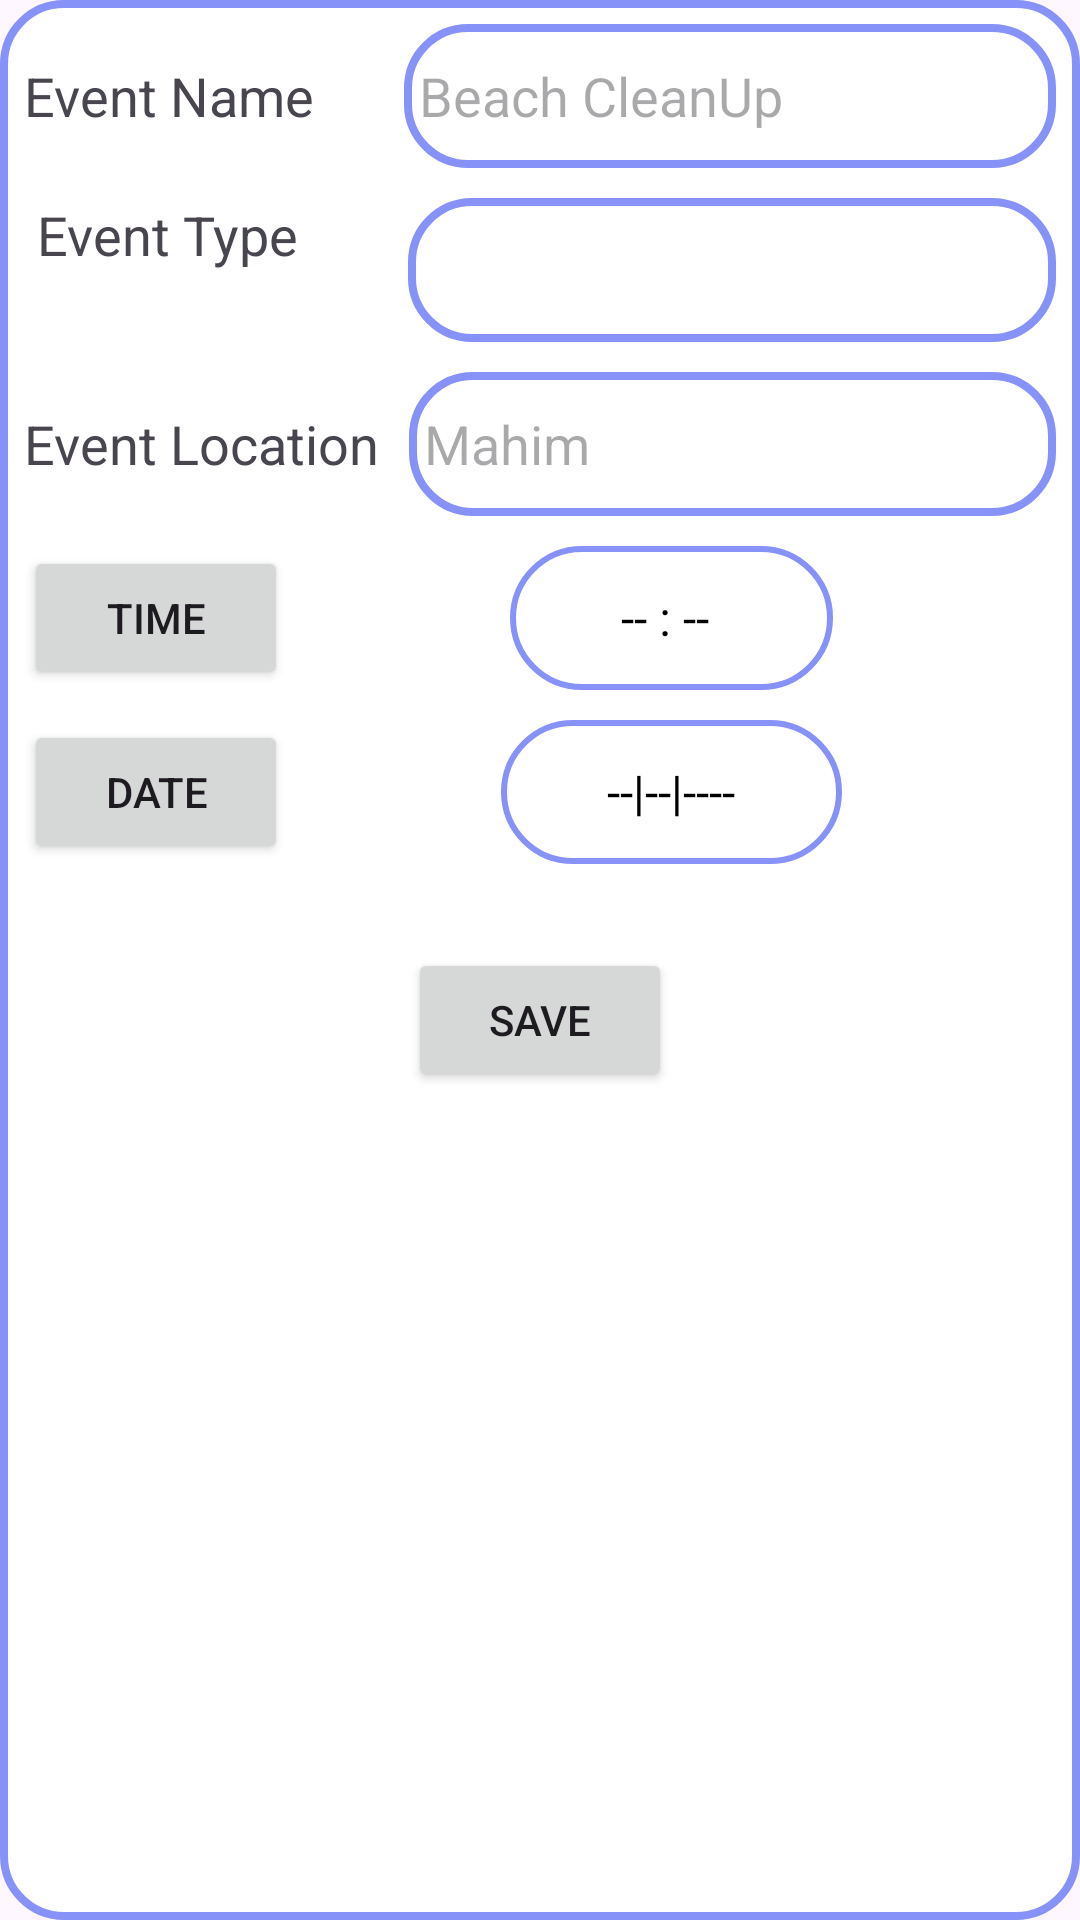

Write the Android layout XML for this screen, with the resource values it uses.
<!-- AndroidManifest.xml: application theme Theme.NSS -->
<!-- res/layout/dialog_edit_add_sched.xml -->
<?xml version="1.0" encoding="utf-8"?>
<androidx.constraintlayout.widget.ConstraintLayout xmlns:android="http://schemas.android.com/apk/res/android"
    xmlns:app="http://schemas.android.com/apk/res-auto"
    xmlns:tools="http://schemas.android.com/tools"
    android:layout_width="match_parent"
    android:layout_height="wrap_content"
    android:background="@drawable/custom_edttext_sched_add"
    >

    <LinearLayout
        android:layout_margin="5dp"
        android:layout_width="match_parent"
        android:layout_height="wrap_content"
        android:orientation="vertical"
        app:layout_constraintEnd_toEndOf="parent"
        app:layout_constraintStart_toStartOf="parent"
        app:layout_constraintTop_toTopOf="parent">

        <LinearLayout
            android:layout_width="match_parent"
            android:layout_height="match_parent"
            android:layout_margin="3dp"
            android:orientation="vertical">

            <LinearLayout
                android:layout_width="match_parent"
                android:layout_height="match_parent"
                android:orientation="horizontal">

                <TextView
                    android:layout_width="wrap_content"
                    android:layout_height="wrap_content"
                    android:text="Event Name"
                    android:paddingRight="30dp"
                    android:textSize="18sp"/>

                <EditText
                    android:id="@+id/edtEventName"
                    android:layout_width="wrap_content"
                    android:layout_height="48dp"
                    android:layout_weight="1"
                    android:background="@drawable/custom_edttext_sched_add"
                    android:hint="Beach CleanUp"
                    android:inputType="text"
                    android:paddingStart="5dp"
                    android:textColor="@color/black"
                    android:textSize="18sp" />

            </LinearLayout>

            <LinearLayout
                android:layout_width="match_parent"
                android:layout_height="match_parent"
                android:orientation="horizontal"
                android:paddingTop="10dp">

                <TextView
                    android:layout_width="wrap_content"
                    android:layout_height="wrap_content"
                    android:text=" Event Type "
                    android:paddingRight="32dp"
                    android:textSize="18sp"/>


                <Spinner
                    android:id="@+id/edtEventType"
                    android:layout_width="wrap_content"
                    android:layout_height="48dp"
                    android:layout_weight="1"
                    android:paddingStart="5dp"
                    android:textColor="@color/black"
                    android:textSize="18sp"
                    android:textStyle="bold"
                    android:background="@drawable/custom_edttext_sched_add"
                    />



            </LinearLayout>

            <LinearLayout
                android:layout_width="match_parent"
                android:layout_height="match_parent"
                android:orientation="horizontal"
                android:paddingTop="10dp">

                <TextView
                    android:layout_width="wrap_content"
                    android:layout_height="wrap_content"
                    android:text="Event Location"
                    android:paddingRight="10dp"
                    android:textSize="18sp"/>

                <EditText
                    android:id="@+id/edtEventLoc"
                    android:layout_width="wrap_content"
                    android:layout_height="48dp"
                    android:hint="Mahim"
                    android:inputType="text"
                    android:paddingStart="5dp"
                    android:textSize="18sp"
                    android:layout_weight="1"
                    android:textColor="@color/black"
                    android:autoLink="map"
                    android:background="@drawable/custom_edttext_sched_add"
                    tools:ignore="TouchTargetSizeCheck" />

            </LinearLayout>

            <LinearLayout
                android:layout_width="match_parent"
                android:layout_height="wrap_content"
                android:orientation="horizontal"
                android:paddingTop="10dp">

                <Button
                    android:id="@+id/timebtn"
                    android:layout_width="wrap_content"
                    android:layout_height="wrap_content"
                    android:layout_gravity="start"
                    android:text="Time" />
                <View
                    android:layout_width="0dp"
                    android:layout_height="0dp"
                    android:layout_weight="1"
                    android:layout_gravity="end" />

                <TextView
                    android:id="@+id/txttimesched"
                    android:layout_width="wrap_content"
                    android:layout_height="match_parent"
                    android:layout_weight="1"
                    android:background="@drawable/custom_edittext"
                    android:gravity="center"
                    android:text="-- : -- "
                    android:textColor="@color/black"
                    android:textAlignment="center"
                    android:textSize="16dp" />
                <View
                    android:layout_width="0dp"
                    android:layout_height="0dp"
                    android:layout_weight="1"
                    android:layout_gravity="end" />
            </LinearLayout>

            <LinearLayout
                android:layout_width="match_parent"
                android:layout_height="wrap_content"
                android:orientation="horizontal"
                android:paddingTop="10dp">

                <Button
                    android:id="@+id/datebtn"
                    android:layout_width="wrap_content"
                    android:layout_height="wrap_content"
                    android:layout_gravity="start"
                    android:text="Date"
                    />
                <View
                    android:layout_width="0dp"
                    android:layout_height="0dp"
                    android:layout_weight="1"
                    android:layout_gravity="end" />
                <TextView
                    android:id="@+id/txtdatesched"
                    android:layout_width="wrap_content"
                    android:layout_height="match_parent"
                    android:layout_weight="1"
                    android:textAlignment="center"
                    android:textSize="16dp"
                    android:textColor="@color/black"
                    android:background="@drawable/custom_edittext"
                    android:text="--|--|----"
                    android:gravity="center"
                    />
                <View
                    android:layout_width="0dp"
                    android:layout_height="0dp"
                    android:layout_weight="1"
                    android:layout_gravity="end" />
            </LinearLayout>

        </LinearLayout>

        <LinearLayout
            android:layout_width="match_parent"
            android:layout_height="wrap_content"
            android:orientation="horizontal"
            android:layout_marginTop="25dp">
            <View
                android:layout_width="0dp"
                android:layout_height="0dp"
                android:layout_weight="1"
                android:layout_gravity="end" />
            <Button
                android:id="@+id/savebtn"
                android:layout_width="wrap_content"
                android:layout_height="wrap_content"
                android:textAlignment="center"
                android:text="Save"
                />
            <View
                android:layout_width="0dp"
                android:layout_height="0dp"
                android:layout_weight="1"
                android:layout_gravity="end" />

        </LinearLayout>

    </LinearLayout>

</androidx.constraintlayout.widget.ConstraintLayout>
<!-- resources referenced by this layout -->
<resources>
  <color name="black">#FF000000</color>
  <!-- drawable custom_edittext (drawable) -->
  <?xml version="1.0" encoding="utf-8"?>
  <shape xmlns:android="http://schemas.android.com/apk/res/android"
      android:shape="rectangle">
  
      <stroke
          android:width="2dp"
          android:color="@color/lavendar"/>
  
      <corners
          android:radius="30dp"/>
  
  </shape>
  <!-- drawable custom_edttext_sched_add (drawable) -->
  <?xml version="1.0" encoding="utf-8"?>
  <shape xmlns:android="http://schemas.android.com/apk/res/android"
      android:shape="rectangle">
      <solid android:color="@color/white"/>
      <stroke
          android:width="2.5dp"
          android:color="@color/lavendar"/>
  
      <corners
          android:radius="20dp"/>
  </shape>
  <style name="Theme.NSS" parent="Base.Theme.NSS" />
  <color name="lavendar">#FF8692F7</color>
  <color name="white">#FFFFFFFF</color>
  <style name="Base.Theme.NSS" parent="Theme.Material3.Light.NoActionBar">
          
          
          <item name="colorPrimary">@color/lavendar</item>
      </style>
</resources>
